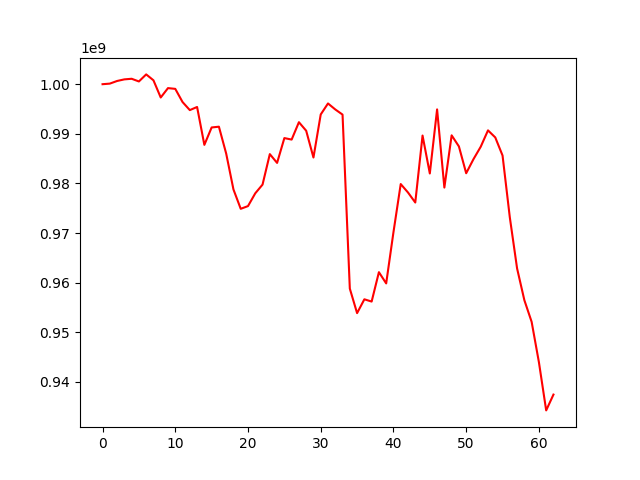

Values plotted in this chart, from the file beside it:
, 0
0, 1000000000
1, 1000118481
2, 1000649488
3, 1000972940
4, 1001094427
5, 1000554058
6, 1001975744
7, 1000784640
8, 997321561
9, 999212187
10, 999060599
11, 996406114
12, 994779441
13, 995410525
14, 987773900
15, 991280962
16, 991435891
17, 986018534
18, 978788837
19, 974887062
20, 975434203
21, 978014845
22, 979766313
23, 985909600
24, 984138703
25, 989141017
26, 988839506
27, 992341680
28, 990621402
29, 985224392
30, 993902984
31, 996120128
32, 994911287
33, 993874245
34, 958803457
35, 953861955
36, 956648645
37, 956193151
38, 962115751
39, 959851851
40, 970162651
41, 979876597
42, 978173082
43, 976153860
44, 989650886
45, 982010202
46, 994922485
47, 979167275
48, 989694639
49, 987459624
50, 982054584
51, 984883866
52, 987399514
53, 990695949
54, 989270934
55, 985627935
56, 973156184
57, 962864601
58, 956471567
59, 952103301
... 3 more rows
